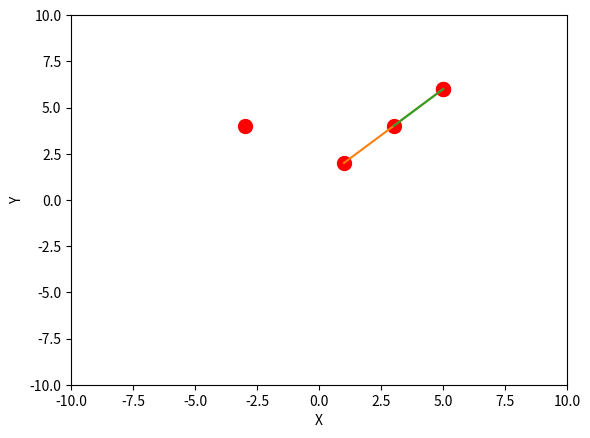

Recreate this plot in Python.
"""
Writing a model of my robot project because physically testing, retesting and 
    whipping out measuring tape was getting annoying.
Also, learning how to use Matplotlib is cool too.

Link.allLinks = array of all Link objects
"""

from matplotlib import pyplot as plt
import numpy as np
from matplotlib.animation import FuncAnimation
import matplotlib.animation as animation
from mpl_toolkits.mplot3d import Axes3D
import math


class Link:

    allLinks = []
    def __init__(self, pin, origin, endpoint, linkLength):

        self.pin = pin
        self.origin = origin
        self.endpoint = endpoint
        self.linkLength = linkLength
        Link.allLinks.append(self) # any new Link object is added to a list. The list is going to be used for defining relationships between links and stuff.
        """
        if(self.pin != 0):
            for link in Link.allLinks:              # In-Progress. Need to figure out how to consider angles when defining positions. Ugh.
                if link.pin == self.pin -1:
                    self.origin = Link.endpoint
                else:
                    self.origin = self.linkLength
        """

# probably an excessive thing
class Rotation:
    def __init__(self, x, y, z):
        self.x = x
        self.y = y
        self.z = z
"""
    Math part to-do:
    
    90 degree rotation matrix from 0,0:
    [-1, 0, 0]
    [ 0, 1, 0]
    [ 0, 0, 0]
"""
rotate90 = Rotation((np.array([-1,0,0])),(np.array([0,1,0])),np.array(([0,0,0])))

testMatrix = ((rotate90.x*3), (rotate90.y*4)) # Correctly returns a point that shifts (3,4) but from an origin = (0,0). Need to add more so the origin = the links origin

print(testMatrix)

# plot stuff
fig = plt.figure()
ax = fig.add_subplot()
#ax = fig.add_subplot(projection='3d')
ax.plot(testMatrix[0][0], testMatrix[1][1])
ax.scatter(testMatrix[0][0], testMatrix[1][1], c='red', s=100) # Just adds a dot to the points


# defining the robit; Need to define next links origin == last links endpoint
link1 = Link(0, (1, 2,0), (5, 6,0), 4)
link2 = Link(1, (5,6,0), (3,4,3), 3.75)

arm = []
for link in Link.allLinks:
    arm.append([link.origin, link.endpoint])

print(arm)


''' 3D PLOT
for link in arm:
    x, y, z = zip(*link)                                                        # Zip
    ax.plot(x, y, z)
    ax.scatter(x, y, z, c='red', s=100) # Just adds a dot to the points
'''

# a 2D plotter for ease of view in the graph while testing the math
for link in arm:
    x, y, z = zip(*link)                                                        # Zip
    ax.plot(x, y)
    ax.scatter(x, y, c='red', s=100) # Just adds a dot to the points

# Graph stuff
ax.set_xlabel('X')
ax.set_ylabel('Y')
#ax.set_zlabel('Z')
ax.set_xlim(-10, 10)
ax.set_ylim(-10, 10)
#ax.set_zlim(-10, 10)

plt.show()
